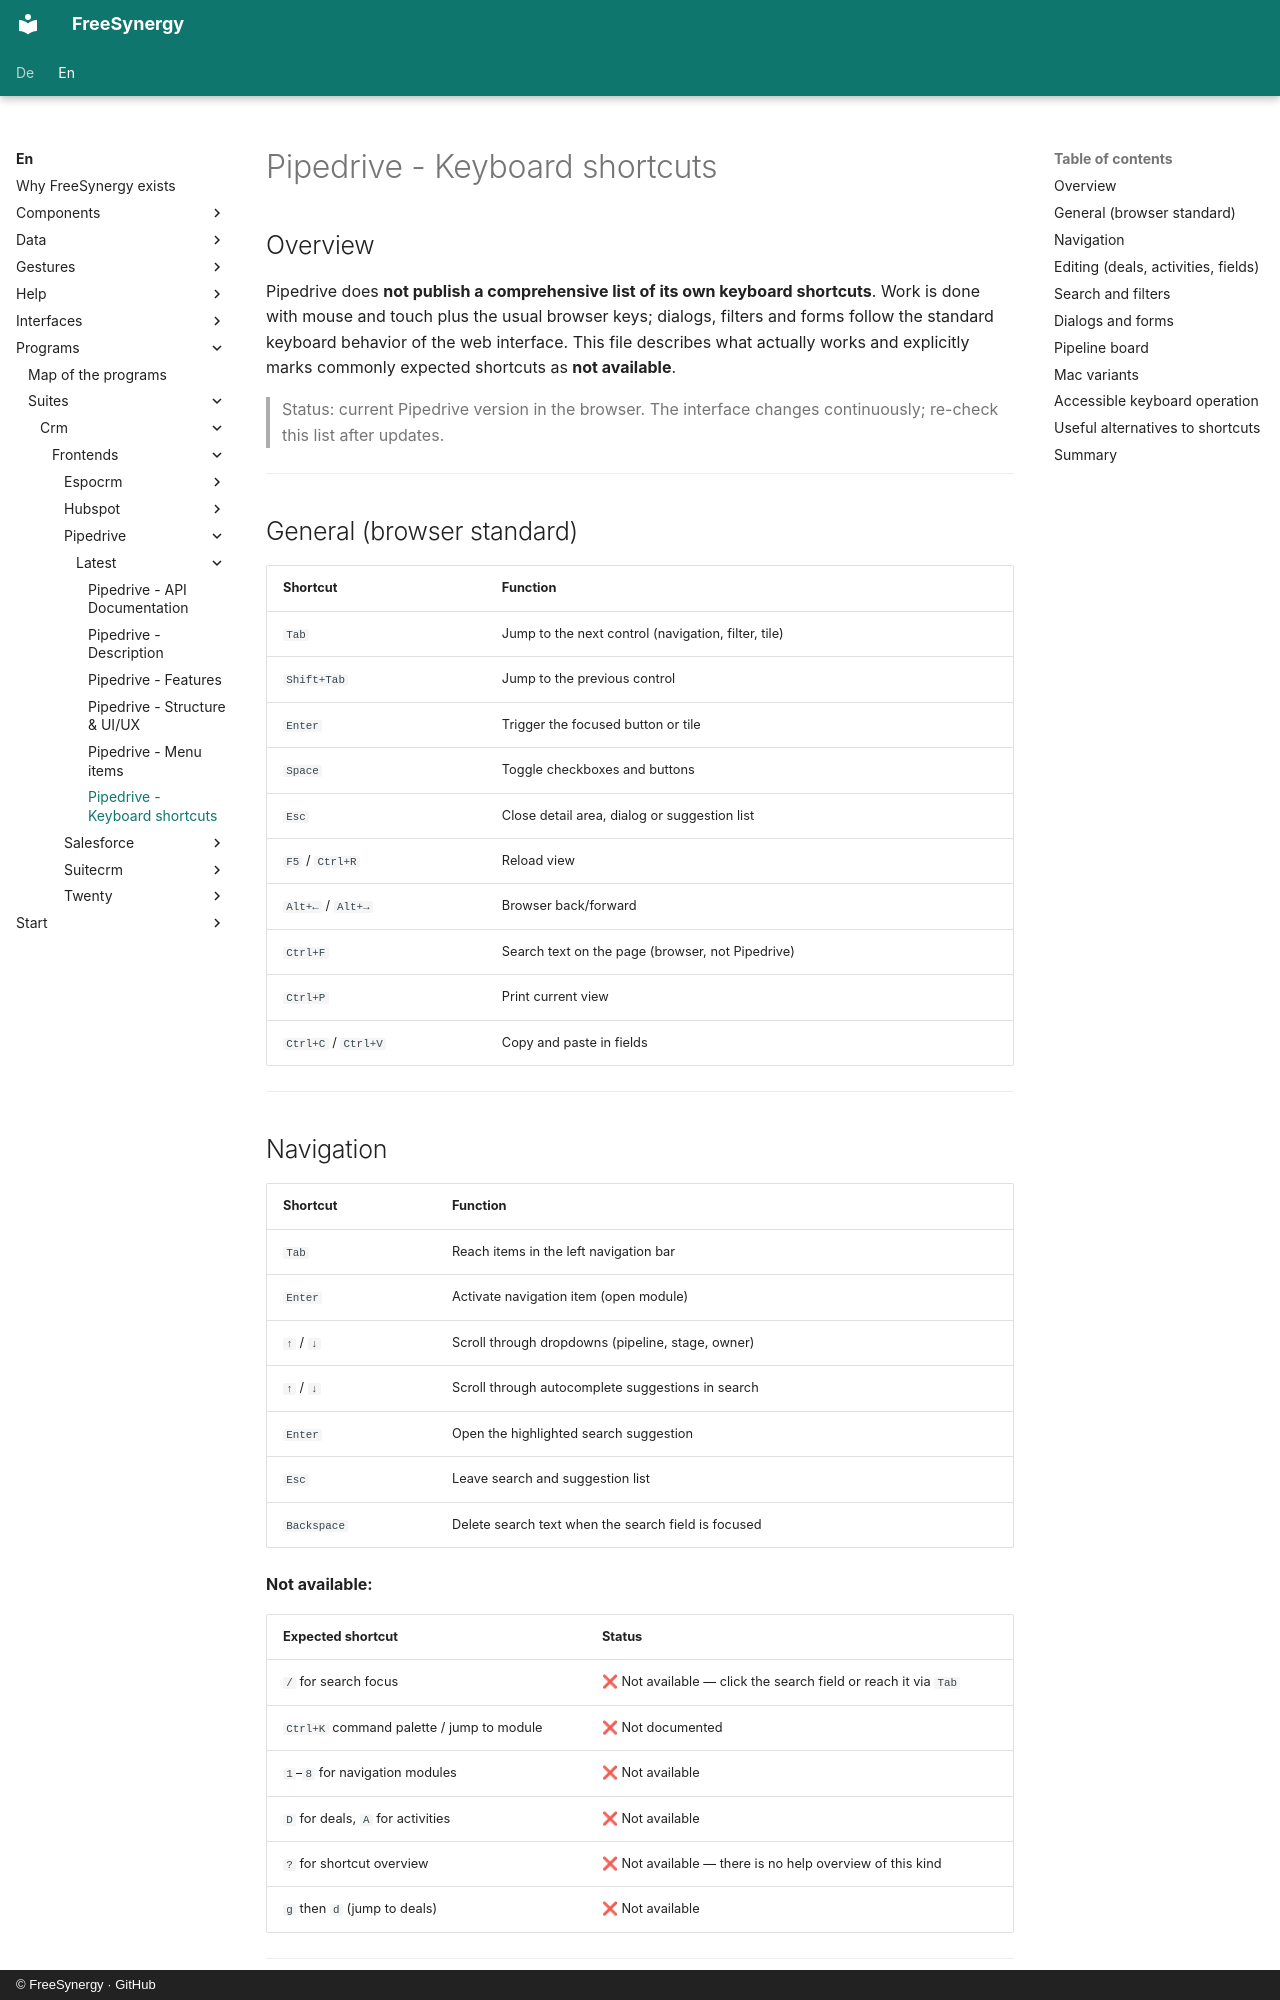

repository: FreeSynergy/fs-documentation · page: en/programs/suites/crm/frontends/pipedrive/latest/shortcuts/index.html · generator: mkdocs · copyright: © FreeSynergy · GitHub

# Pipedrive - Keyboard shortcuts

## Overview

Pipedrive does **not publish a comprehensive list of its own keyboard shortcuts**. Work is done with mouse and touch plus the usual browser keys; dialogs, filters and forms follow the standard keyboard behavior of the web interface. This file describes what actually works and explicitly marks commonly expected shortcuts as **not available**.

> Status: current Pipedrive version in the browser. The interface changes continuously; re-check this list after updates.

---

## General (browser standard)

| Shortcut | Function |
|----------|----------|
| `Tab` | Jump to the next control (navigation, filter, tile) |
| `Shift+Tab` | Jump to the previous control |
| `Enter` | Trigger the focused button or tile |
| `Space` | Toggle checkboxes and buttons |
| `Esc` | Close detail area, dialog or suggestion list |
| `F5` / `Ctrl+R` | Reload view |
| `Alt+←` / `Alt+→` | Browser back/forward |
| `Ctrl+F` | Search text on the page (browser, not Pipedrive) |
| `Ctrl+P` | Print current view |
| `Ctrl+C` / `Ctrl+V` | Copy and paste in fields |

---

## Navigation

| Shortcut | Function |
|----------|----------|
| `Tab` | Reach items in the left navigation bar |
| `Enter` | Activate navigation item (open module) |
| `↑` / `↓` | Scroll through dropdowns (pipeline, stage, owner) |
| `↑` / `↓` | Scroll through autocomplete suggestions in search |
| `Enter` | Open the highlighted search suggestion |
| `Esc` | Leave search and suggestion list |
| `Backspace` | Delete search text when the search field is focused |

**Not available:**

| Expected shortcut | Status |
|---------------------|--------|
| `/` for search focus | ❌ Not available — click the search field or reach it via `Tab` |
| `Ctrl+K` command palette / jump to module | ❌ Not documented |
| `1`–`8` for navigation modules | ❌ Not available |
| `D` for deals, `A` for activities | ❌ Not available |
| `?` for shortcut overview | ❌ Not available — there is no help overview of this kind |
| `g` then `d` (jump to deals) | ❌ Not available |

---
